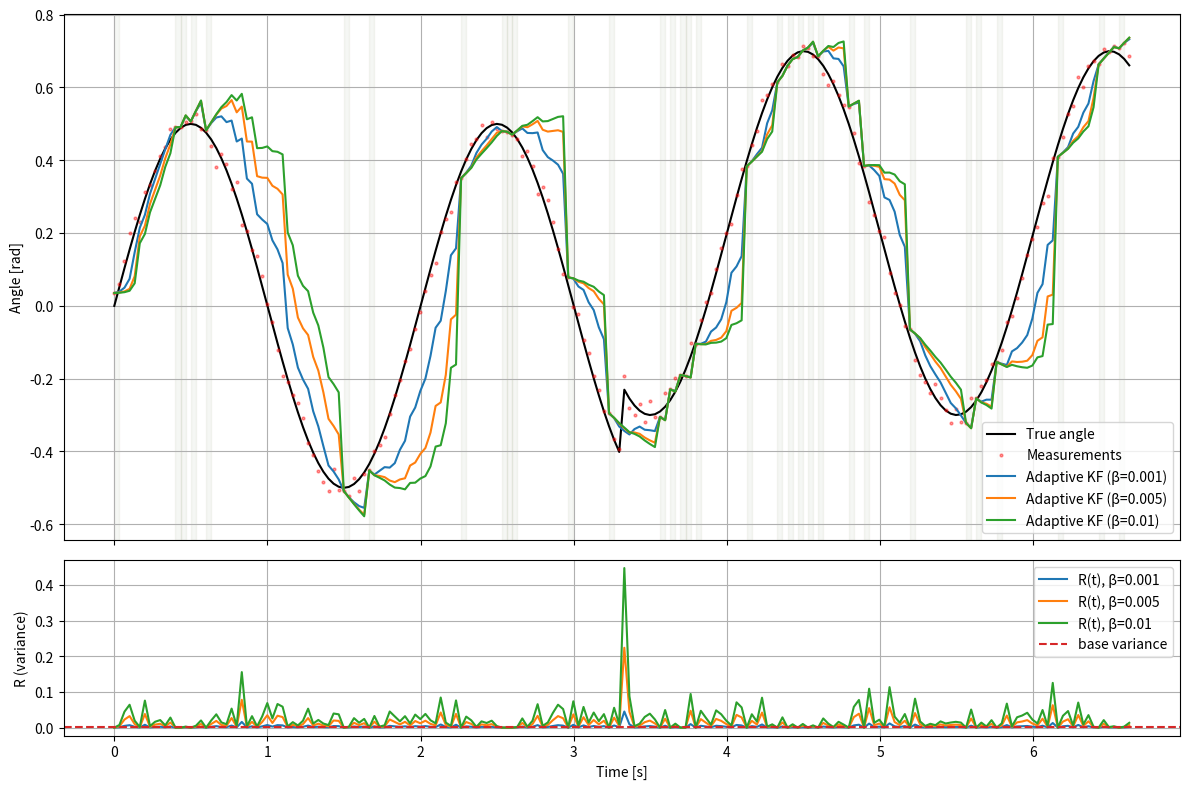

Source code (Python):
import numpy as np
import matplotlib.pyplot as plt

# ---------------- 自适应卡尔曼滤波器 ----------------
class AdaptiveKalmanFilter:
    def __init__(self, process_variance=1e-4, base_measurement_variance=0.02**2,
                 beta=0.005, delta_ref=0.03, delta_t=0.0333,
                 trust_threshold=0.01, min_R_factor=1e-3, eps=1e-12):
        """
        自适应卡尔曼滤波（归一化差值），并在 |delta| < trust_threshold 时高度信任测量。
        """
        self.x = np.zeros(2)
        self.P = np.eye(2)
        self.Q = process_variance * np.eye(2)
        self.base = base_measurement_variance
        self.beta = beta
        self.delta_ref = delta_ref
        self.A = np.array([[1, delta_t],
                           [0, 1]])
        self.H = np.array([[1, 0]])
        self.prev_measurement = 0.0
        self.R = self.base
        self.trust_threshold = trust_threshold
        self.min_R_factor = min_R_factor
        self.eps = eps

    def initialize(self, z0):
        self.x[0] = z0
        self.P = np.eye(2) * 0.1
        self.prev_measurement = float(z0)

    def predict(self):
        self.x = self.A @ self.x
        self.P = self.A @ self.P @ self.A.T + self.Q

    def update(self, z):
        z = float(z)
        delta = z - self.prev_measurement
        abs_delta = abs(delta)

        # 自适应 R
        if abs_delta < self.trust_threshold:
            adaptive_variance = max(self.base * self.min_R_factor, self.eps)
        else:
            adaptive_variance = self.base + self.beta * (delta / self.delta_ref) ** 2 + self.eps

        self.R = adaptive_variance

        S = (self.H @ self.P @ self.H.T)[0,0] + self.R
        K = (self.P @ self.H.T) / S
        y = z - (self.H @ self.x)[0]
        self.x = self.x + (K.flatten() * y)
        self.P = (np.eye(2) - K @ self.H) @ self.P

        self.prev_measurement = z
        return self.x.copy(), self.R

# ---------------- 模拟数据 ----------------
np.random.seed(0)
steps = 200
dt = 0.0333
t = np.arange(steps) * dt
true_angle = 0.5 * np.sin(2 * np.pi * 0.5 * t)
true_angle[100:] += 0.2  # 突变
measurements = true_angle + np.random.normal(0, 0.02, size=steps)

# ---------------- 试验多个 beta ----------------
betas = [0.001, 0.005, 0.01]
delta_ref = 0.03
trust_threshold = 0.01
min_R_factor = 1e-3
base_var = 0.02**2

results = {}
for beta in betas:
    akf = AdaptiveKalmanFilter(
        base_measurement_variance=base_var,
        beta=beta,
        delta_ref=delta_ref,
        trust_threshold=trust_threshold,
        min_R_factor=min_R_factor
    )
    akf.initialize(measurements[0])
    est = []
    Rhist = []
    for z in measurements:
        akf.predict()
        x, R_t = akf.update(z)
        est.append(x[0])
        Rhist.append(R_t)
    results[beta] = {"est": np.array(est), "R": np.array(Rhist)}
    mse = np.mean((results[beta]["est"] - true_angle) ** 2)
    print(f"beta={beta}: MSE = {mse:.6e}")

# ---------------- 绘图（彩色热力图式标记 trust_threshold 触发） ----------------
fig, axs = plt.subplots(2, 1, figsize=(12, 8), sharex=True,
                        gridspec_kw={'height_ratios':[3,1]})

# 上图：角度 + 背景热力图
axs[0].plot(t, true_angle, 'k-', label="True angle")
axs[0].plot(t, measurements, 'r.', alpha=0.4, markersize=4, label="Measurements")

for beta in betas:
    est = results[beta]["est"]
    axs[0].plot(t, est, label=f"Adaptive KF (β={beta})")

    # 热力图区域：R 接近最小值时，表示只相信观测
    R = results[beta]["R"]
    normalized = (base_var * min_R_factor * 1.1 - R) / (base_var * min_R_factor * 1.1)
    normalized[normalized < 0] = 0  # 非触发区域置为0
    for i in range(len(t)-1):
        if normalized[i] > 0:
            axs[0].axvspan(t[i], t[i+1], color=f"C{betas.index(beta)}", alpha=0.2*normalized[i])

axs[0].set_ylabel("Angle [rad]")
axs[0].legend()
axs[0].grid(True)

# 下图：R(t)
for beta in betas:
    axs[1].plot(t, results[beta]["R"], label=f"R(t), β={beta}")
axs[1].axhline(base_var, color="C3", linestyle="--", label="base variance")
axs[1].set_ylabel("R (variance)")
axs[1].set_xlabel("Time [s]")
axs[1].legend()
axs[1].grid(True)

plt.tight_layout()
plt.show()
